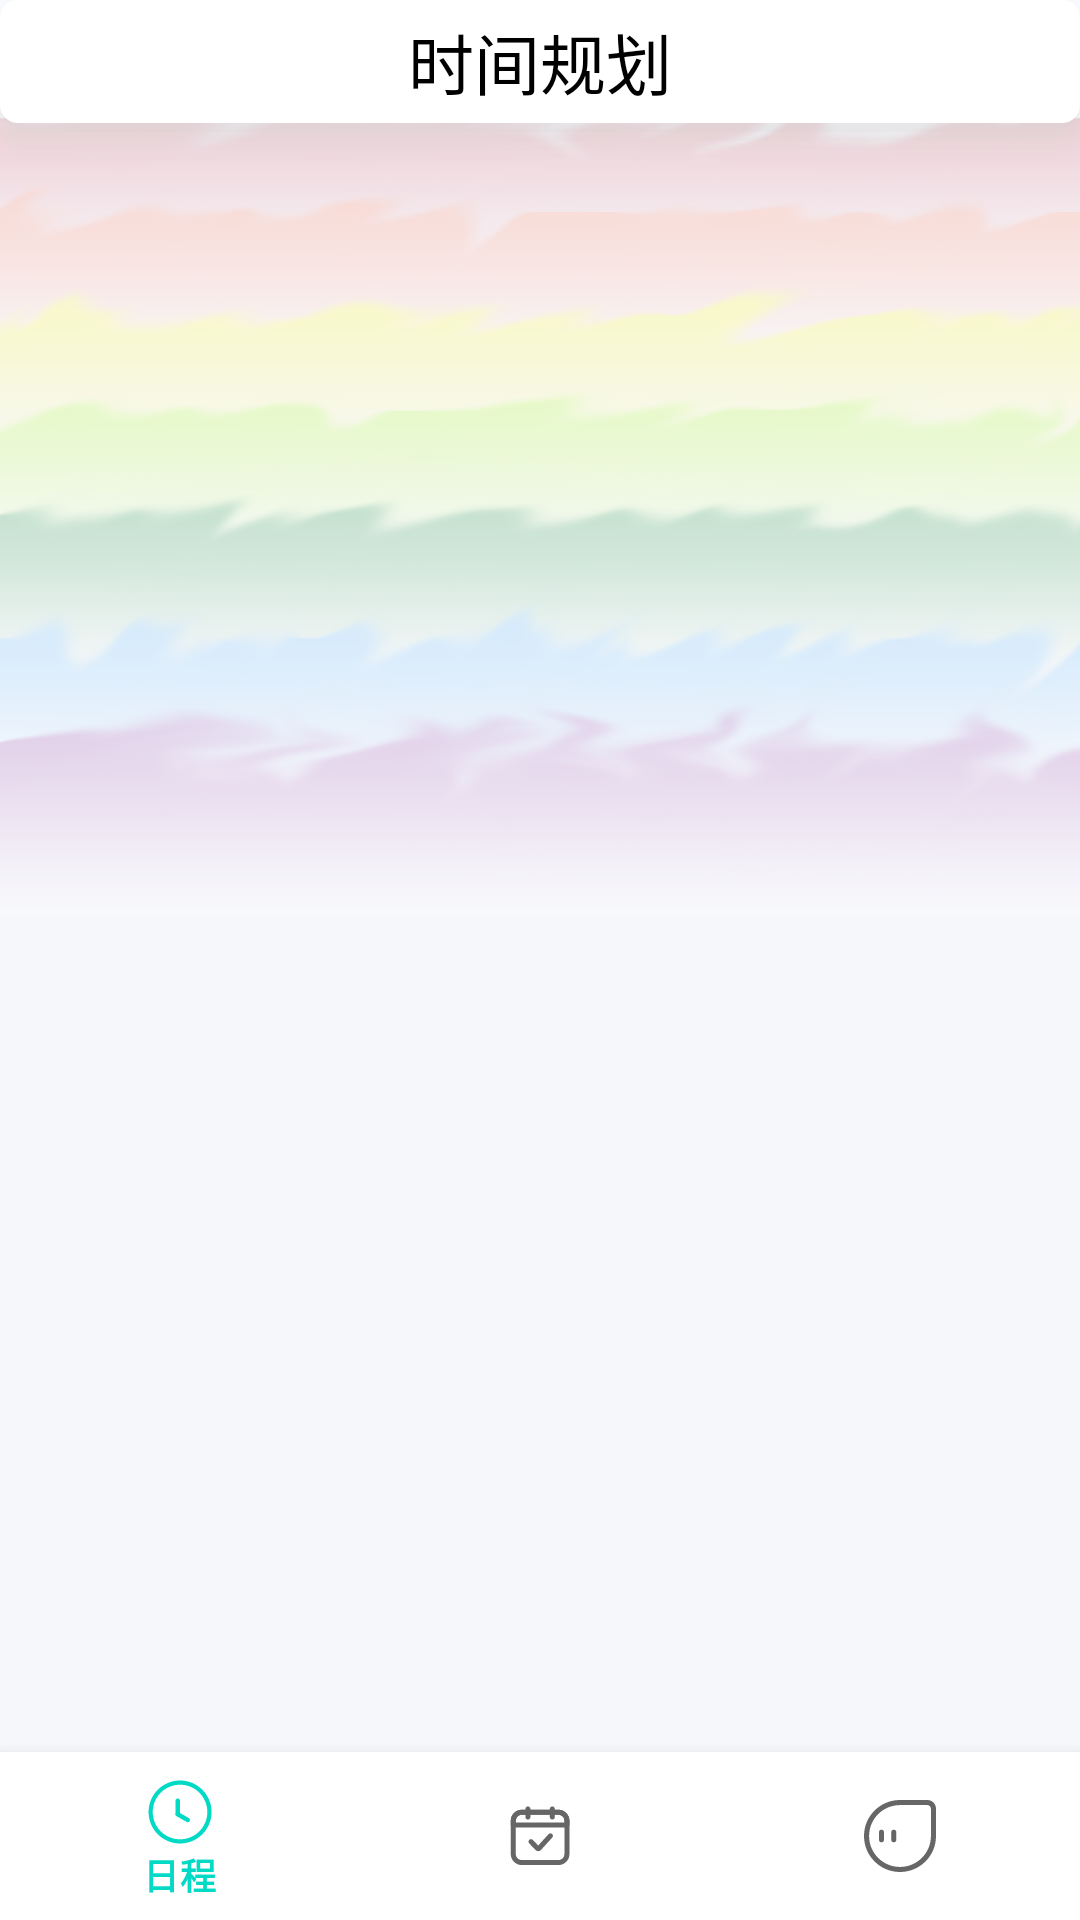

Layout XML and referenced resources for this Android screen:
<!-- AndroidManifest.xml: activity theme MDNotActionBar -->
<!-- res/layout/activity_vpfragment_bot_nav_tab.xml -->
<?xml version="1.0" encoding="utf-8"?>
<LinearLayout xmlns:android="http://schemas.android.com/apk/res/android"
    xmlns:app="http://schemas.android.com/apk/res-auto"
    xmlns:tools="http://schemas.android.com/tools"
    android:layout_width="match_parent"
    android:layout_height="match_parent"
    tools:context=".VPFragmentBotNavTabActivity"
    android:background="@drawable/background_day"
    android:orientation="vertical">


    <androidx.appcompat.widget.Toolbar
        android:id="@+id/tool_bar"
        android:layout_width="match_parent"
        android:layout_height="wrap_content"
        android:layout_marginBottom="-15dp"
        android:background="@drawable/gradual_title"
        android:fitsSystemWindows="false"
        android:theme="@style/ThemeOverlay.AppCompat.Dark.ActionBar">
        <TextView
            android:id="@+id/title"
            android:layout_width="wrap_content"
            android:layout_height="wrap_content"
            android:layout_gravity="center"
            android:text="时间规划"
            android:textColor="@color/text_color"
            android:textSize="22sp" />

    </androidx.appcompat.widget.Toolbar>

    <androidx.fragment.app.FragmentContainerView
        android:id="@+id/fcv"
        android:layout_width="match_parent"
        android:layout_height="wrap_content"/>

    <androidx.viewpager.widget.ViewPager
        android:layout_width="match_parent"
        android:layout_height="0dp"
        android:layout_weight="1"
        android:id="@+id/vp_BNT"/>

    <com.google.android.material.bottomnavigation.BottomNavigationView
        android:id="@+id/bot_nav_tab_menu"
        android:layout_width="match_parent"
        android:layout_height="wrap_content"
        android:backgroundTint="?android:attr/windowBackground"
        app:menu="@menu/bot_nav_menu"
        app:labelVisibilityMode="selected"
        />

</LinearLayout>
<!-- resources referenced by this layout -->
<resources>
  <color name="text_color">#FF000000</color>
  <!-- drawable background_day: png bitmap (drawable-v24, 287621 bytes) -->
  <!-- drawable gradual_title (drawable-v24) -->
  <?xml version="1.0" encoding="utf-8"?>
  <layer-list xmlns:android="http://schemas.android.com/apk/res/android">
      <item>
          <shape android:shape="rectangle">
              <padding
                  android:bottom="3dp" />
              <solid android:color="#0DCCCCCC" />
              <corners android:radius="10dp" />
          </shape>
      </item>
      <item>
          <shape android:shape="rectangle">
              <padding
                  android:bottom="3dp" />
              <solid android:color="#10CCCCCC" />
              <corners android:radius="10dp" />
          </shape>
      </item>
      <item>
          <shape android:shape="rectangle">
              <padding
                  android:bottom="3dp" />
              <solid android:color="#15CCCCCC" />
              <corners android:radius="10dp" />
          </shape>
      </item>
      <item>
          <shape android:shape="rectangle">
              <padding
                  android:bottom="3dp" />
              <solid android:color="#20CCCCCC" />
              <corners android:radius="10dp" />
          </shape>
      </item>
      <item>
          <shape android:shape="rectangle">
              <padding
                  android:bottom="3dp" />
              <solid android:color="#30CCCCCC" />
              <corners android:radius="10dp" />
          </shape>
      </item>
      <item>
          <shape>
              <solid android:color="#FFFFFF" />
              <corners android:radius="6dp" />
          </shape>
      </item>
  </layer-list>
  <style name="MDNotActionBar" parent="Theme.MDTheme">
          <item name="windowActionBar">false</item>
          <item name="windowNoTitle">true</item>
      </style>
  <style name="Theme.MDTheme" parent="Theme.MaterialComponents.DayNight.DarkActionBar">
          
          <item name="colorPrimary">@color/teal_200</item>
          <item name="colorPrimaryVariant">@color/teal_700</item>
          <item name="colorOnPrimary">@color/green_400</item>
          
          <item name="colorSecondary">@color/teal_200</item>
          <item name="colorSecondaryVariant">@color/teal_700</item>
          <item name="colorOnSecondary">@color/black</item>
          
          <item name="android:statusBarColor">@color/white</item>
          
          <item name="android:windowTranslucentStatus">false</item>
          <item name="android:windowDrawsSystemBarBackgrounds">true</item>
          <item name="fontFamily">@font/mao_ken_shi_jin_hei2</item>
      </style>
  <color name="teal_200">#FF03DAC5</color>
  <color name="teal_700">#FF018786</color>
  <color name="green_400">#76FF03</color>
  <color name="black">#FF000000</color>
  <color name="white">#FFFFFFFF</color>
</resources>
